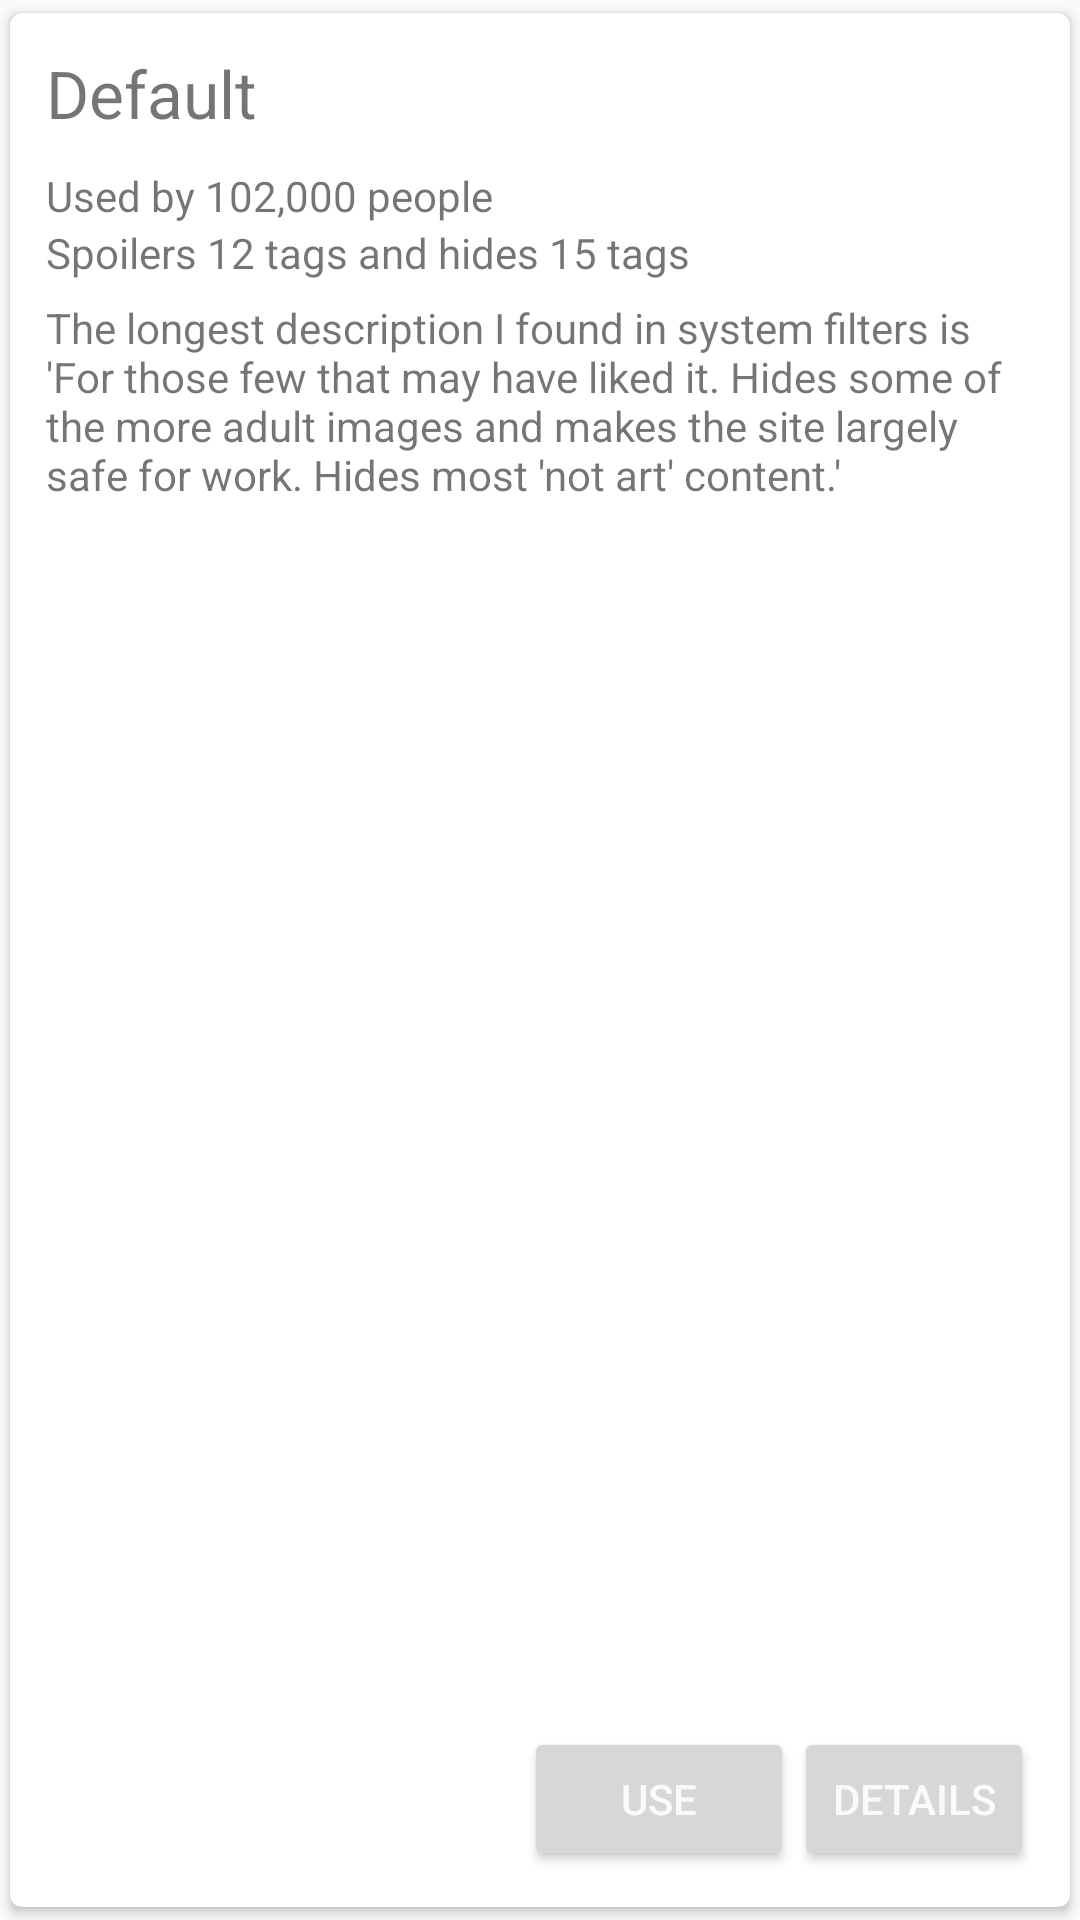

Reconstruct the res/layout file that produces this screen, plus the resources it refers to.
<!-- AndroidManifest.xml: application theme AppTheme -->
<!-- res/layout/view_filters_item.xml -->
<?xml version="1.0" encoding="utf-8"?>
<android.support.v7.widget.CardView xmlns:android="http://schemas.android.com/apk/res/android"
                                    xmlns:card_view="http://schemas.android.com/apk/res-auto"
                                    android:id="@+id/card_view"
                                    android:layout_gravity="center"
                                    android:layout_width="match_parent"
                                    android:layout_height="220dp"
                                    card_view:cardCornerRadius="4dp"
                                    card_view:cardUseCompatPadding="true">
    <RelativeLayout
        android:layout_width="match_parent"
        android:layout_height="match_parent"
        android:padding="12dp">
            <TextView
                android:id="@+id/textName"
                android:layout_width="wrap_content"
                android:layout_height="wrap_content"
                android:text="Default"
                android:textSize="22dp"
                android:paddingBottom="10dp"/>
            <TextView
                android:id="@+id/textUsedBy"
                android:layout_width="wrap_content"
                android:layout_height="wrap_content"
                android:layout_below="@+id/textName"
                android:text="Used by 102,000 people"/>
        <TextView
            android:id="@+id/textStatistics"
            android:layout_width="wrap_content"
            android:layout_height="wrap_content"
            android:layout_below="@+id/textUsedBy"
            android:text="Spoilers 12 tags and hides 15 tags"/>
        <TextView
            android:id="@+id/textDescription"
            android:layout_width="wrap_content"
            android:layout_height="wrap_content"
            android:text="The longest description I found in system filters is 'For those few that may have liked it. Hides some of the more adult images and makes the site largely safe for work. Hides most 'not art' content.'"
            android:layout_below="@+id/textStatistics"
            android:layout_alignParentLeft="true"
            android:layout_alignParentStart="true"
            android:paddingTop="6dp"/>
        <android.support.v7.widget.AppCompatButton
            android:id="@+id/buttonUse"
            android:layout_width="90dp"
            android:layout_height="48dp"
            android:textColor="@color/colorTextLight"
            android:text="Use"
            android:layout_alignTop="@+id/buttonDetails"
            android:layout_toLeftOf="@+id/buttonDetails"
            android:layout_toStartOf="@+id/buttonDetails"/>
        <android.support.v7.widget.AppCompatButton
            android:id="@+id/buttonDetails"
            android:layout_width="80dp"
            android:layout_height="48dp"
            android:textColor="@color/colorTextLight"
            android:text="Details"
            android:layout_alignParentBottom="true"
            android:layout_alignParentRight="true"/>
    </RelativeLayout>
</android.support.v7.widget.CardView>
<!-- resources referenced by this layout -->
<resources>
  <color name="colorTextLight">#fafafa</color>
  <style name="AppTheme" parent="Theme.AppCompat.Light.DarkActionBar">
          <item name="colorPrimary">@color/colorPrimary</item>
          <item name="colorPrimaryDark">@color/colorPrimaryDark</item>
          <item name="colorAccent">@color/colorAccent</item>
          
          <item name="android:windowContentOverlay">@null</item>
          
          <item name="android:textColorSecondary">@color/colorPrimaryDark</item>
      </style>
  <color name="colorPrimary">#64b5f6</color>
  <color name="colorPrimaryDark">#2196f3</color>
  <color name="colorAccent">#ff4081</color>
</resources>
